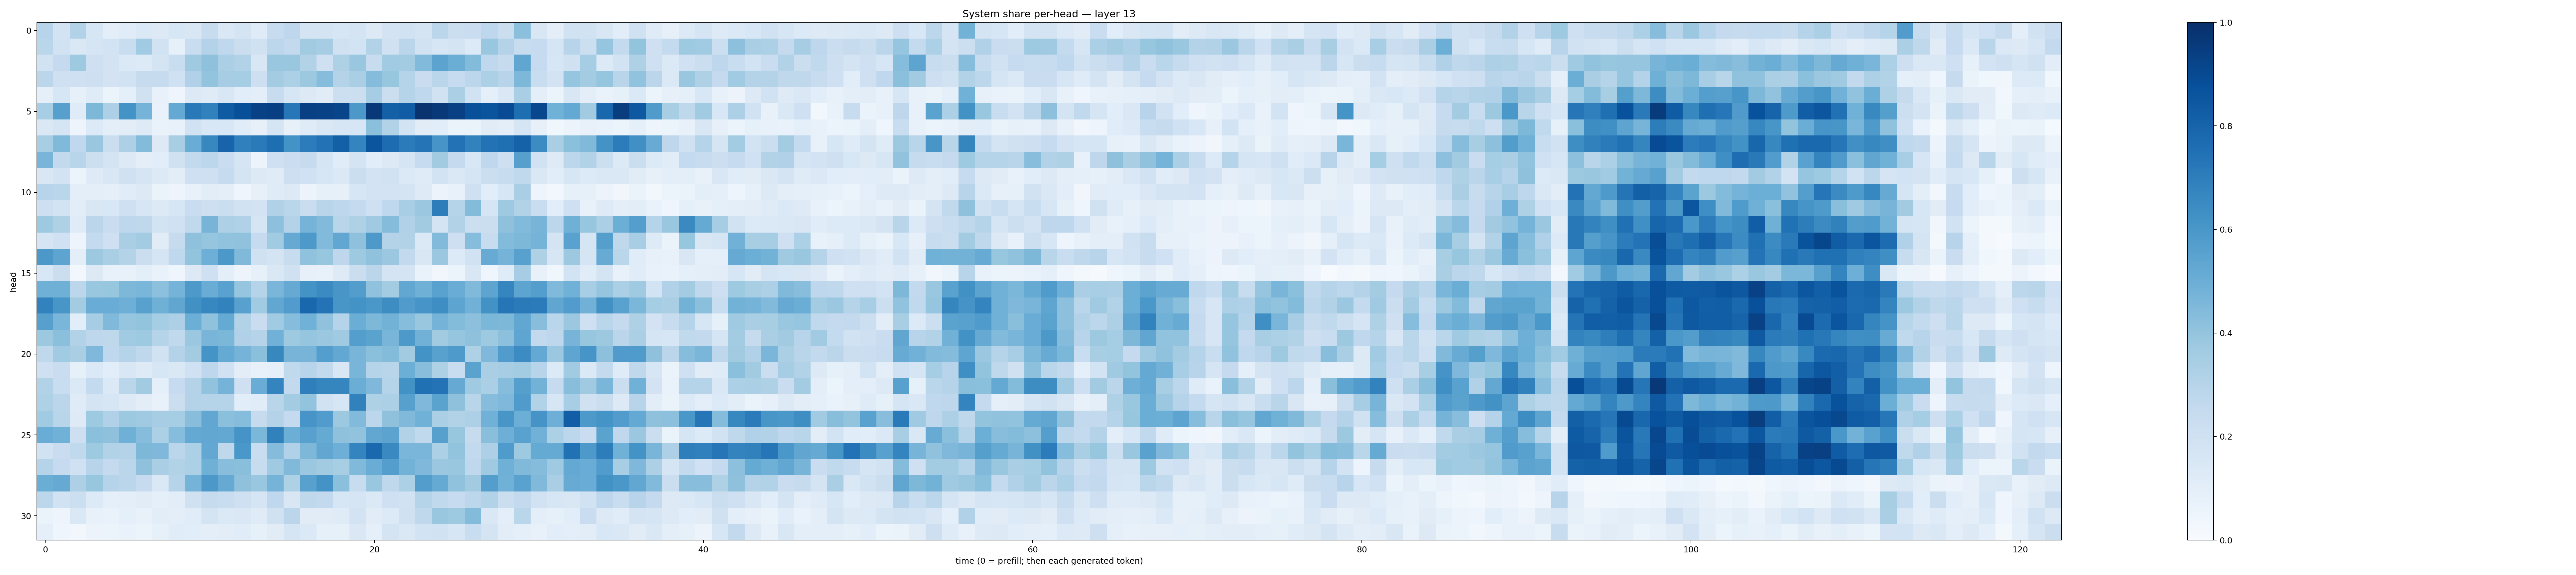

The file beside this chart, header and first rows:
0.29580665, 0.18271507, 0.3105101, 0.16270585, 0.101032674, 0.11618308, 0.13765898, 0.12672314, 0.15644793, 0.1505702, 0.2375687, 0.14694865, 0.17331997, 0.11980688, 0.23658277, 0.2755107, 0.17267826, 0.179481, 0.16216719, 0.17524485, 0.13233276, 0.17976154, 0.18909344, 0.17287536
0.2877, 0.1882, 0.1423, 0.1666, 0.184, 0.2306, 0.3662, 0.193, 0.0833, 0.2317, 0.3056, 0.2694, 0.2261, 0.1975, 0.2808, 0.2581, 0.363, 0.3515, 0.1964, 0.1865, 0.3152, 0.1956, 0.2826, 0.1933
0.1904, 0.2524, 0.3718, 0.2061, 0.1812, 0.1382, 0.1357, 0.1734, 0.2306, 0.3696, 0.4107, 0.3352, 0.3093, 0.1515, 0.3842, 0.3882, 0.3122, 0.2102, 0.3208, 0.3854, 0.2386, 0.3636, 0.359, 0.4451
0.2836, 0.2098, 0.2058, 0.2134, 0.1805, 0.1901, 0.2438, 0.2431, 0.2018, 0.3182, 0.399, 0.3508, 0.3544, 0.2123, 0.3559, 0.3293, 0.3785, 0.4326, 0.3077, 0.3375, 0.4347, 0.392, 0.3041, 0.2268
0.08988, 0.1579, 0.08306, 0.1183, 0.05949, 0.09086, 0.1964, 0.07637, 0.03945, 0.1253, 0.1175, 0.1506, 0.109, 0.09742, 0.2396, 0.1606, 0.1262, 0.1104, 0.2158, 0.2176, 0.3478, 0.2232, 0.2987, 0.2675
0.3463, 0.5586, 0.1187, 0.4556, 0.3261, 0.6178, 0.4752, 0.06667, 0.5205, 0.7184, 0.6857, 0.835, 0.8819, 0.93, 0.94, 0.7251, 0.9369, 0.9332, 0.9197, 0.5974, 0.967, 0.8143, 0.8247, 0.9869
0.1458, 0.1659, 0.0469, 0.1357, 0.09779, 0.1034, 0.1235, 0.06991, 0.07641, 0.1896, 0.1527, 0.1545, 0.1138, 0.08075, 0.1657, 0.07904, 0.1185, 0.1421, 0.1597, 0.1576, 0.4198, 0.3119, 0.1842, 0.1108
0.3408, 0.4468, 0.2664, 0.3889, 0.2245, 0.3264, 0.4381, 0.1251, 0.3402, 0.5048, 0.6617, 0.7988, 0.6891, 0.7132, 0.7603, 0.62, 0.7044, 0.7455, 0.8157, 0.673, 0.8587, 0.7686, 0.7102, 0.7375
0.4668, 0.2603, 0.2912, 0.2179, 0.1721, 0.1287, 0.09941, 0.109, 0.1962, 0.2616, 0.2797, 0.2283, 0.171, 0.05789, 0.2078, 0.2226, 0.2443, 0.1697, 0.1138, 0.1749, 0.1075, 0.1304, 0.1702, 0.2468
0.1517, 0.1805, 0.05152, 0.124, 0.1501, 0.1971, 0.1681, 0.1291, 0.1027, 0.2103, 0.2093, 0.2495, 0.1788, 0.1274, 0.1201, 0.2114, 0.2005, 0.1624, 0.1402, 0.2245, 0.1818, 0.1934, 0.1379, 0.118
0.2932, 0.2889, 0.09929, 0.09508, 0.09203, 0.1143, 0.1326, 0.06529, 0.0483, 0.07111, 0.105, 0.09399, 0.03915, 0.07857, 0.1176, 0.1305, 0.05648, 0.0838, 0.07851, 0.1586, 0.1826, 0.1825, 0.1797, 0.122
0.212, 0.1862, 0.1042, 0.1502, 0.1553, 0.2041, 0.1621, 0.1252, 0.1582, 0.2296, 0.211, 0.222, 0.1931, 0.1826, 0.3197, 0.2858, 0.2268, 0.2903, 0.2745, 0.2536, 0.2108, 0.2668, 0.3446, 0.382
0.3733, 0.3215, 0.12, 0.2834, 0.2278, 0.274, 0.2733, 0.1846, 0.1993, 0.2642, 0.4709, 0.328, 0.3181, 0.1669, 0.4161, 0.3055, 0.476, 0.4417, 0.2915, 0.3217, 0.3694, 0.4336, 0.3175, 0.3608
0.1653, 0.2014, 0.04926, 0.2557, 0.2059, 0.3398, 0.3594, 0.1095, 0.2423, 0.4138, 0.3949, 0.4057, 0.4067, 0.2467, 0.366, 0.512, 0.5927, 0.4422, 0.5305, 0.4137, 0.5912, 0.3063, 0.3151, 0.1404
0.5958, 0.5416, 0.09791, 0.3787, 0.3384, 0.3081, 0.2258, 0.1645, 0.2658, 0.4017, 0.4945, 0.5965, 0.4461, 0.1964, 0.1728, 0.24, 0.4097, 0.392, 0.2745, 0.3724, 0.4093, 0.3793, 0.2582, 0.1497
0.1525, 0.2228, 0.02574, 0.129, 0.07044, 0.07317, 0.09785, 0.06723, 0.04316, 0.1283, 0.2043, 0.09852, 0.04856, 0.08352, 0.1437, 0.1976, 0.08193, 0.07403, 0.1249, 0.2225, 0.2838, 0.1763, 0.1796, 0.06898
0.4892, 0.4887, 0.2798, 0.3903, 0.3938, 0.4567, 0.4612, 0.4154, 0.4749, 0.5918, 0.507, 0.5515, 0.3964, 0.3044, 0.4614, 0.5151, 0.6201, 0.6505, 0.6036, 0.5731, 0.4095, 0.3571, 0.5291, 0.4921
0.6816, 0.6031, 0.357, 0.5044, 0.507, 0.4949, 0.555, 0.4911, 0.5335, 0.6269, 0.6648, 0.6835, 0.555, 0.3637, 0.5278, 0.5749, 0.7887, 0.7401, 0.6055, 0.6189, 0.6001, 0.642, 0.5787, 0.6081
0.5615, 0.463, 0.1088, 0.3504, 0.4489, 0.3983, 0.4022, 0.3537, 0.3279, 0.4998, 0.4101, 0.5183, 0.3106, 0.2275, 0.366, 0.4314, 0.4852, 0.4098, 0.2994, 0.5021, 0.4544, 0.4789, 0.4314, 0.3883
0.3752, 0.4198, 0.3142, 0.2767, 0.2716, 0.3667, 0.3737, 0.3045, 0.2638, 0.3823, 0.4669, 0.4576, 0.3167, 0.3015, 0.4812, 0.3728, 0.3955, 0.3806, 0.3705, 0.5677, 0.5473, 0.4658, 0.5931, 0.4806
0.2733, 0.3648, 0.3365, 0.4512, 0.2684, 0.3016, 0.2716, 0.194, 0.3066, 0.3574, 0.6135, 0.5157, 0.4748, 0.4203, 0.6617, 0.4694, 0.4688, 0.5679, 0.525, 0.4674, 0.4211, 0.4395, 0.3626, 0.621
0.205, 0.2289, 0.08242, 0.1385, 0.1062, 0.1499, 0.1244, 0.1628, 0.1429, 0.2019, 0.2742, 0.2004, 0.1022, 0.07691, 0.08198, 0.2617, 0.2965, 0.2585, 0.1496, 0.4649, 0.3019, 0.2893, 0.4997, 0.4293
0.3105, 0.2332, 0.1383, 0.2545, 0.1376, 0.2866, 0.362, 0.08836, 0.2469, 0.3063, 0.4026, 0.4756, 0.2105, 0.5042, 0.6731, 0.2607, 0.6922, 0.6701, 0.6697, 0.5004, 0.4497, 0.299, 0.6242, 0.7534
0.3239, 0.2828, 0.1185, 0.1767, 0.162, 0.1302, 0.1041, 0.07245, 0.2229, 0.3079, 0.3046, 0.3041, 0.1058, 0.1134, 0.2891, 0.3555, 0.4004, 0.191, 0.1584, 0.6872, 0.3227, 0.3312, 0.5621, 0.453
0.3663, 0.2927, 0.1213, 0.3716, 0.3188, 0.3773, 0.3676, 0.3491, 0.3531, 0.4285, 0.531, 0.4181, 0.4303, 0.2436, 0.3049, 0.2516, 0.608, 0.5766, 0.3759, 0.4447, 0.278, 0.4124, 0.4467, 0.4874
0.5078, 0.4873, 0.2142, 0.4183, 0.4134, 0.4911, 0.4314, 0.3308, 0.4316, 0.5207, 0.531, 0.5261, 0.6095, 0.4587, 0.6842, 0.4999, 0.5556, 0.519, 0.4109, 0.4048, 0.528, 0.5461, 0.3103, 0.2637
0.1902, 0.2281, 0.2622, 0.3746, 0.3153, 0.3055, 0.4557, 0.4498, 0.2816, 0.3316, 0.5263, 0.2732, 0.6006, 0.2324, 0.4368, 0.3168, 0.4551, 0.5278, 0.4924, 0.6719, 0.7849, 0.6543, 0.4639, 0.4635
0.2986, 0.2477, 0.2005, 0.2952, 0.2513, 0.288, 0.4133, 0.3395, 0.3087, 0.3301, 0.4917, 0.4291, 0.4233, 0.2368, 0.3686, 0.4487, 0.3815, 0.3611, 0.3424, 0.4469, 0.507, 0.568, 0.4775, 0.452
0.5004, 0.5143, 0.3247, 0.394, 0.2984, 0.2826, 0.2486, 0.1424, 0.3021, 0.4752, 0.5959, 0.5121, 0.4124, 0.3857, 0.4754, 0.3211, 0.558, 0.6209, 0.4197, 0.2369, 0.3869, 0.273, 0.3298, 0.5729
0.2812, 0.1952, 0.2165, 0.1356, 0.0887, 0.09692, 0.1132, 0.0886, 0.1039, 0.1976, 0.244, 0.2326, 0.2076, 0.1658, 0.2678, 0.1523, 0.2697, 0.2592, 0.1591, 0.1661, 0.139, 0.2092, 0.1945, 0.3028
0.06542, 0.04923, 0.144, 0.07173, 0.06703, 0.09332, 0.07348, 0.1024, 0.09421, 0.1164, 0.1723, 0.1373, 0.1438, 0.1204, 0.1956, 0.2822, 0.1123, 0.1104, 0.1205, 0.1828, 0.1117, 0.1355, 0.1981, 0.2711
0.08954, 0.04417, 0.02827, 0.05712, 0.0521, 0.06658, 0.06243, 0.08507, 0.1141, 0.106, 0.09833, 0.1045, 0.1154, 0.08537, 0.1099, 0.1709, 0.1376, 0.08269, 0.085, 0.142, 0.09056, 0.1746, 0.1434, 0.1839
